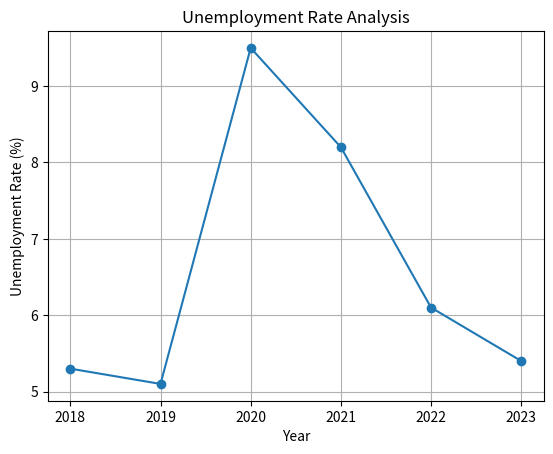

This figure's Python source:
import pandas as pd
import matplotlib.pyplot as plt

# Create unemployment data
data = {
    "Year": [2018, 2019, 2020, 2021, 2022, 2023],
    "Unemployment Rate": [5.3, 5.1, 9.5, 8.2, 6.1, 5.4]
}

# Create DataFrame
df = pd.DataFrame(data)

# Print data
print(df)

# Plot graph
plt.plot(df["Year"], df["Unemployment Rate"], marker='o')

# Graph title
plt.title("Unemployment Rate Analysis")

# Labels
plt.xlabel("Year")
plt.ylabel("Unemployment Rate (%)")

# Grid
plt.grid(True)

# Show graph
plt.show()
